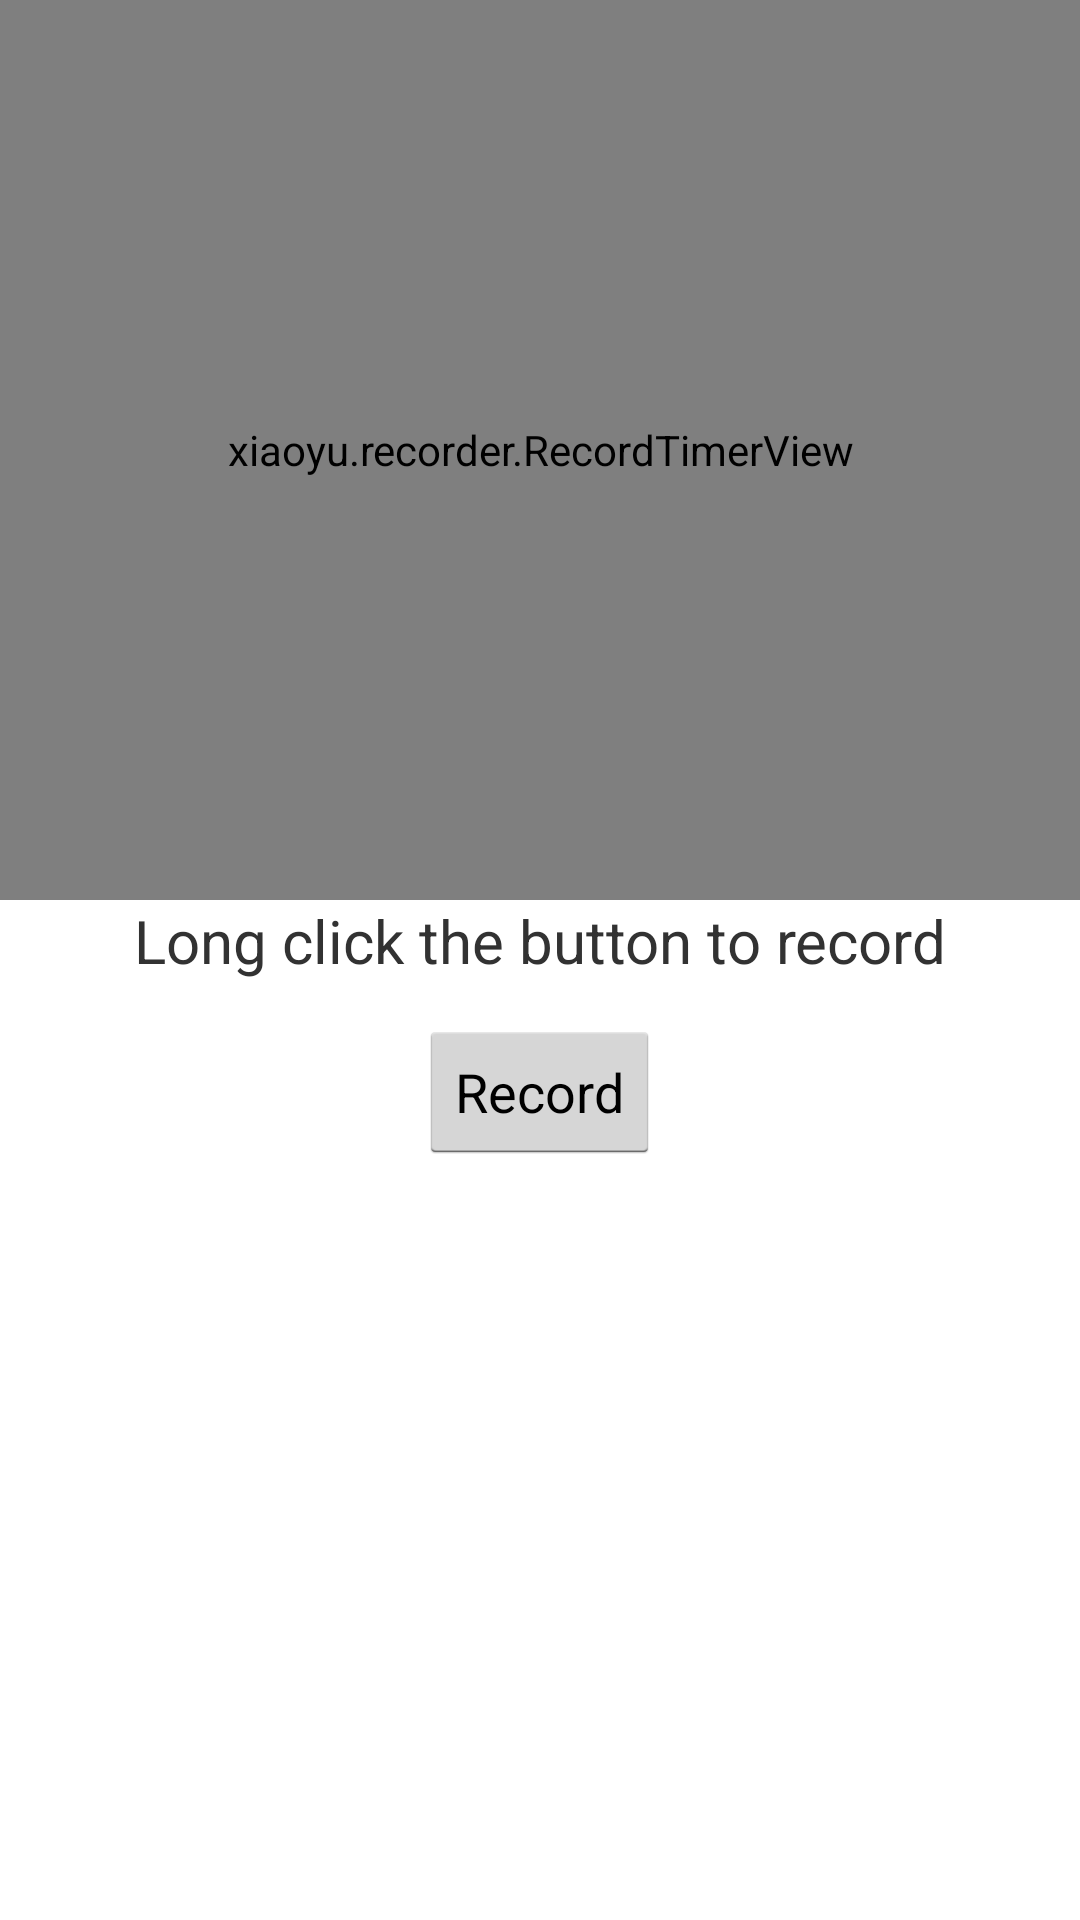

Write the Android layout XML for this screen, with the resource values it uses.
<!-- AndroidManifest.xml: application theme AppTheme -->
<!-- res/layout/record_timer.xml -->
<?xml version="1.0" encoding="utf-8"?>
<RelativeLayout xmlns:android="http://schemas.android.com/apk/res/android"
    android:layout_width="match_parent"
    android:layout_height="match_parent"
    xmlns:tc="http://schemas.android.com/apk/res-auto">
    <xiaoyu.recorder.RecordTimerView
        android:id="@+id/timer_view"
        android:layout_width="fill_parent"
        android:layout_height="300dp"
        tc:radius="80dip"
        tc:strokeWidth="20dip"
        tc:circleColor="@color/circle_color"
        tc:ringColor="@color/ring_color" />

    <TextView
        android:layout_width="wrap_content"
        android:layout_height="40dp"
        android:textSize="20dp"
        android:text="Long click the button to record"
        android:id="@+id/tv_record"
        android:layout_below="@+id/timer_view"
        android:layout_centerHorizontal="true" />

    <Button
        android:layout_width="wrap_content"
        android:layout_height="wrap_content"
        android:text="Record"
        android:id="@+id/btn_record"
        android:layout_below="@+id/tv_record"
        android:layout_centerHorizontal="true" />
</RelativeLayout>
<!-- resources referenced by this layout -->
<resources>
  <color name="circle_color">#323a45</color>
  <color name="ring_color">#14b9d6</color>
  <style name="AppTheme" parent="android:Theme.Holo.Light.DarkActionBar">
          
          <item name="colorPrimary">@color/colorPrimary</item>
          <item name="colorPrimaryDark">@color/colorPrimaryDark</item>
          <item name="colorAccent">@color/colorAccent</item>
      </style>
  <color name="colorPrimary">#3F51B5</color>
  <color name="colorPrimaryDark">#303F9F</color>
  <color name="colorAccent">#FF4081</color>
</resources>
